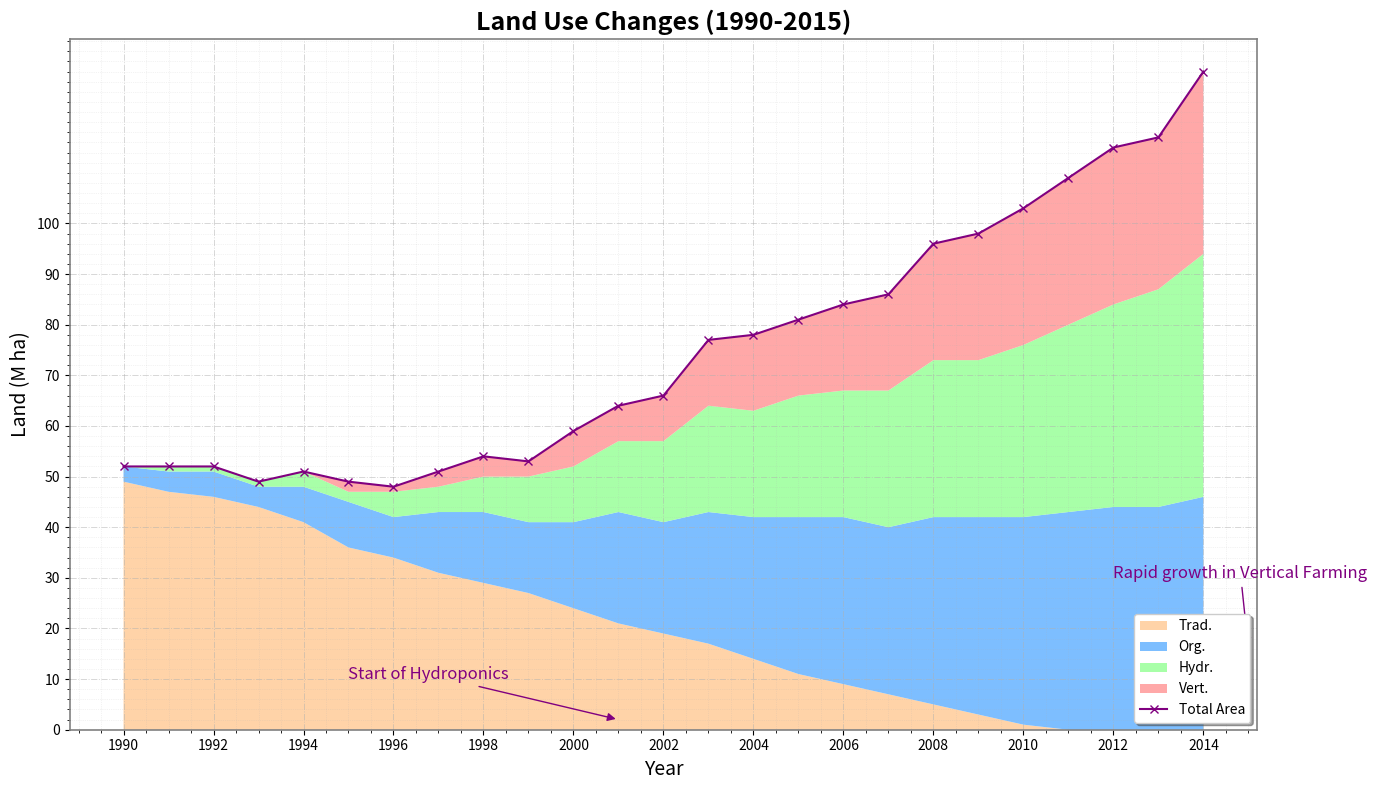

Write the Python code that produced this figure.
import matplotlib.pyplot as plt
import numpy as np

years = np.arange(1990, 2015)
traditional_agriculture = np.array([49, 47, 46, 44, 41, 36, 34, 31, 29, 27, 24, 21, 19, 17, 14, 11, 9, 7, 5, 3, 1, 0, 0, 0, 0])
organic_farming = np.array([3, 4, 5, 4, 7, 9, 8, 12, 14, 14, 17, 22, 22, 26, 28, 31, 33, 33, 37, 39, 41, 43, 44, 44, 46])
hydroponics = np.array([0, 1, 1, 1, 3, 2, 5, 5, 7, 9, 11, 14, 16, 21, 21, 24, 25, 27, 31, 31, 34, 37, 40, 43, 48])
vertical_farming = np.array([0, 0, 0, 0, 0, 2, 1, 3, 4, 3, 7, 7, 9, 13, 15, 15, 17, 19, 23, 25, 27, 29, 31, 30, 36])

total_agriculture = (traditional_agriculture + organic_farming + hydroponics + vertical_farming)

fig, ax = plt.subplots(figsize=(14, 8))

ax.stackplot(years, traditional_agriculture, organic_farming, hydroponics, vertical_farming,
             labels=['Trad.', 'Org.', 'Hydr.', 'Vert.'],
             colors=['#ffcc99', '#66b3ff', '#99ff99', '#ff9999'], alpha=0.85)

ax.plot(years, total_agriculture, label='Total Area', color='purple', linestyle='-', marker='x')

ax.set_title("Land Use Changes (1990-2015)", fontsize=18, fontweight='bold')
ax.set_xlabel("Year", fontsize=14)
ax.set_ylabel("Land (M ha)", fontsize=14)

ax.set_xticks(years[::2])
ax.set_yticks(np.arange(0, 101, 10))
ax.grid(True, linestyle='-.', linewidth=0.7, alpha=0.5)
ax.minorticks_on()
ax.grid(which='minor', linestyle=':', linewidth=0.5, alpha=0.3)

ax.legend(loc='lower right', fontsize=10, shadow=True)

for spine in ax.spines.values():
    spine.set_visible(True)
    spine.set_color('gray')
    spine.set_linewidth(1.2)

ax.annotate('Start of Hydroponics', xy=(2001, 2), xytext=(1995, 10),
            arrowprops=dict(arrowstyle='-|>', color='purple'), fontsize=12, color='purple')
ax.annotate('Rapid growth in Vertical Farming', xy=(2015, 16), xytext=(2012, 30),
            arrowprops=dict(arrowstyle='-|>', color='purple'), fontsize=12, color='purple')

fig.tight_layout()

plt.show()
